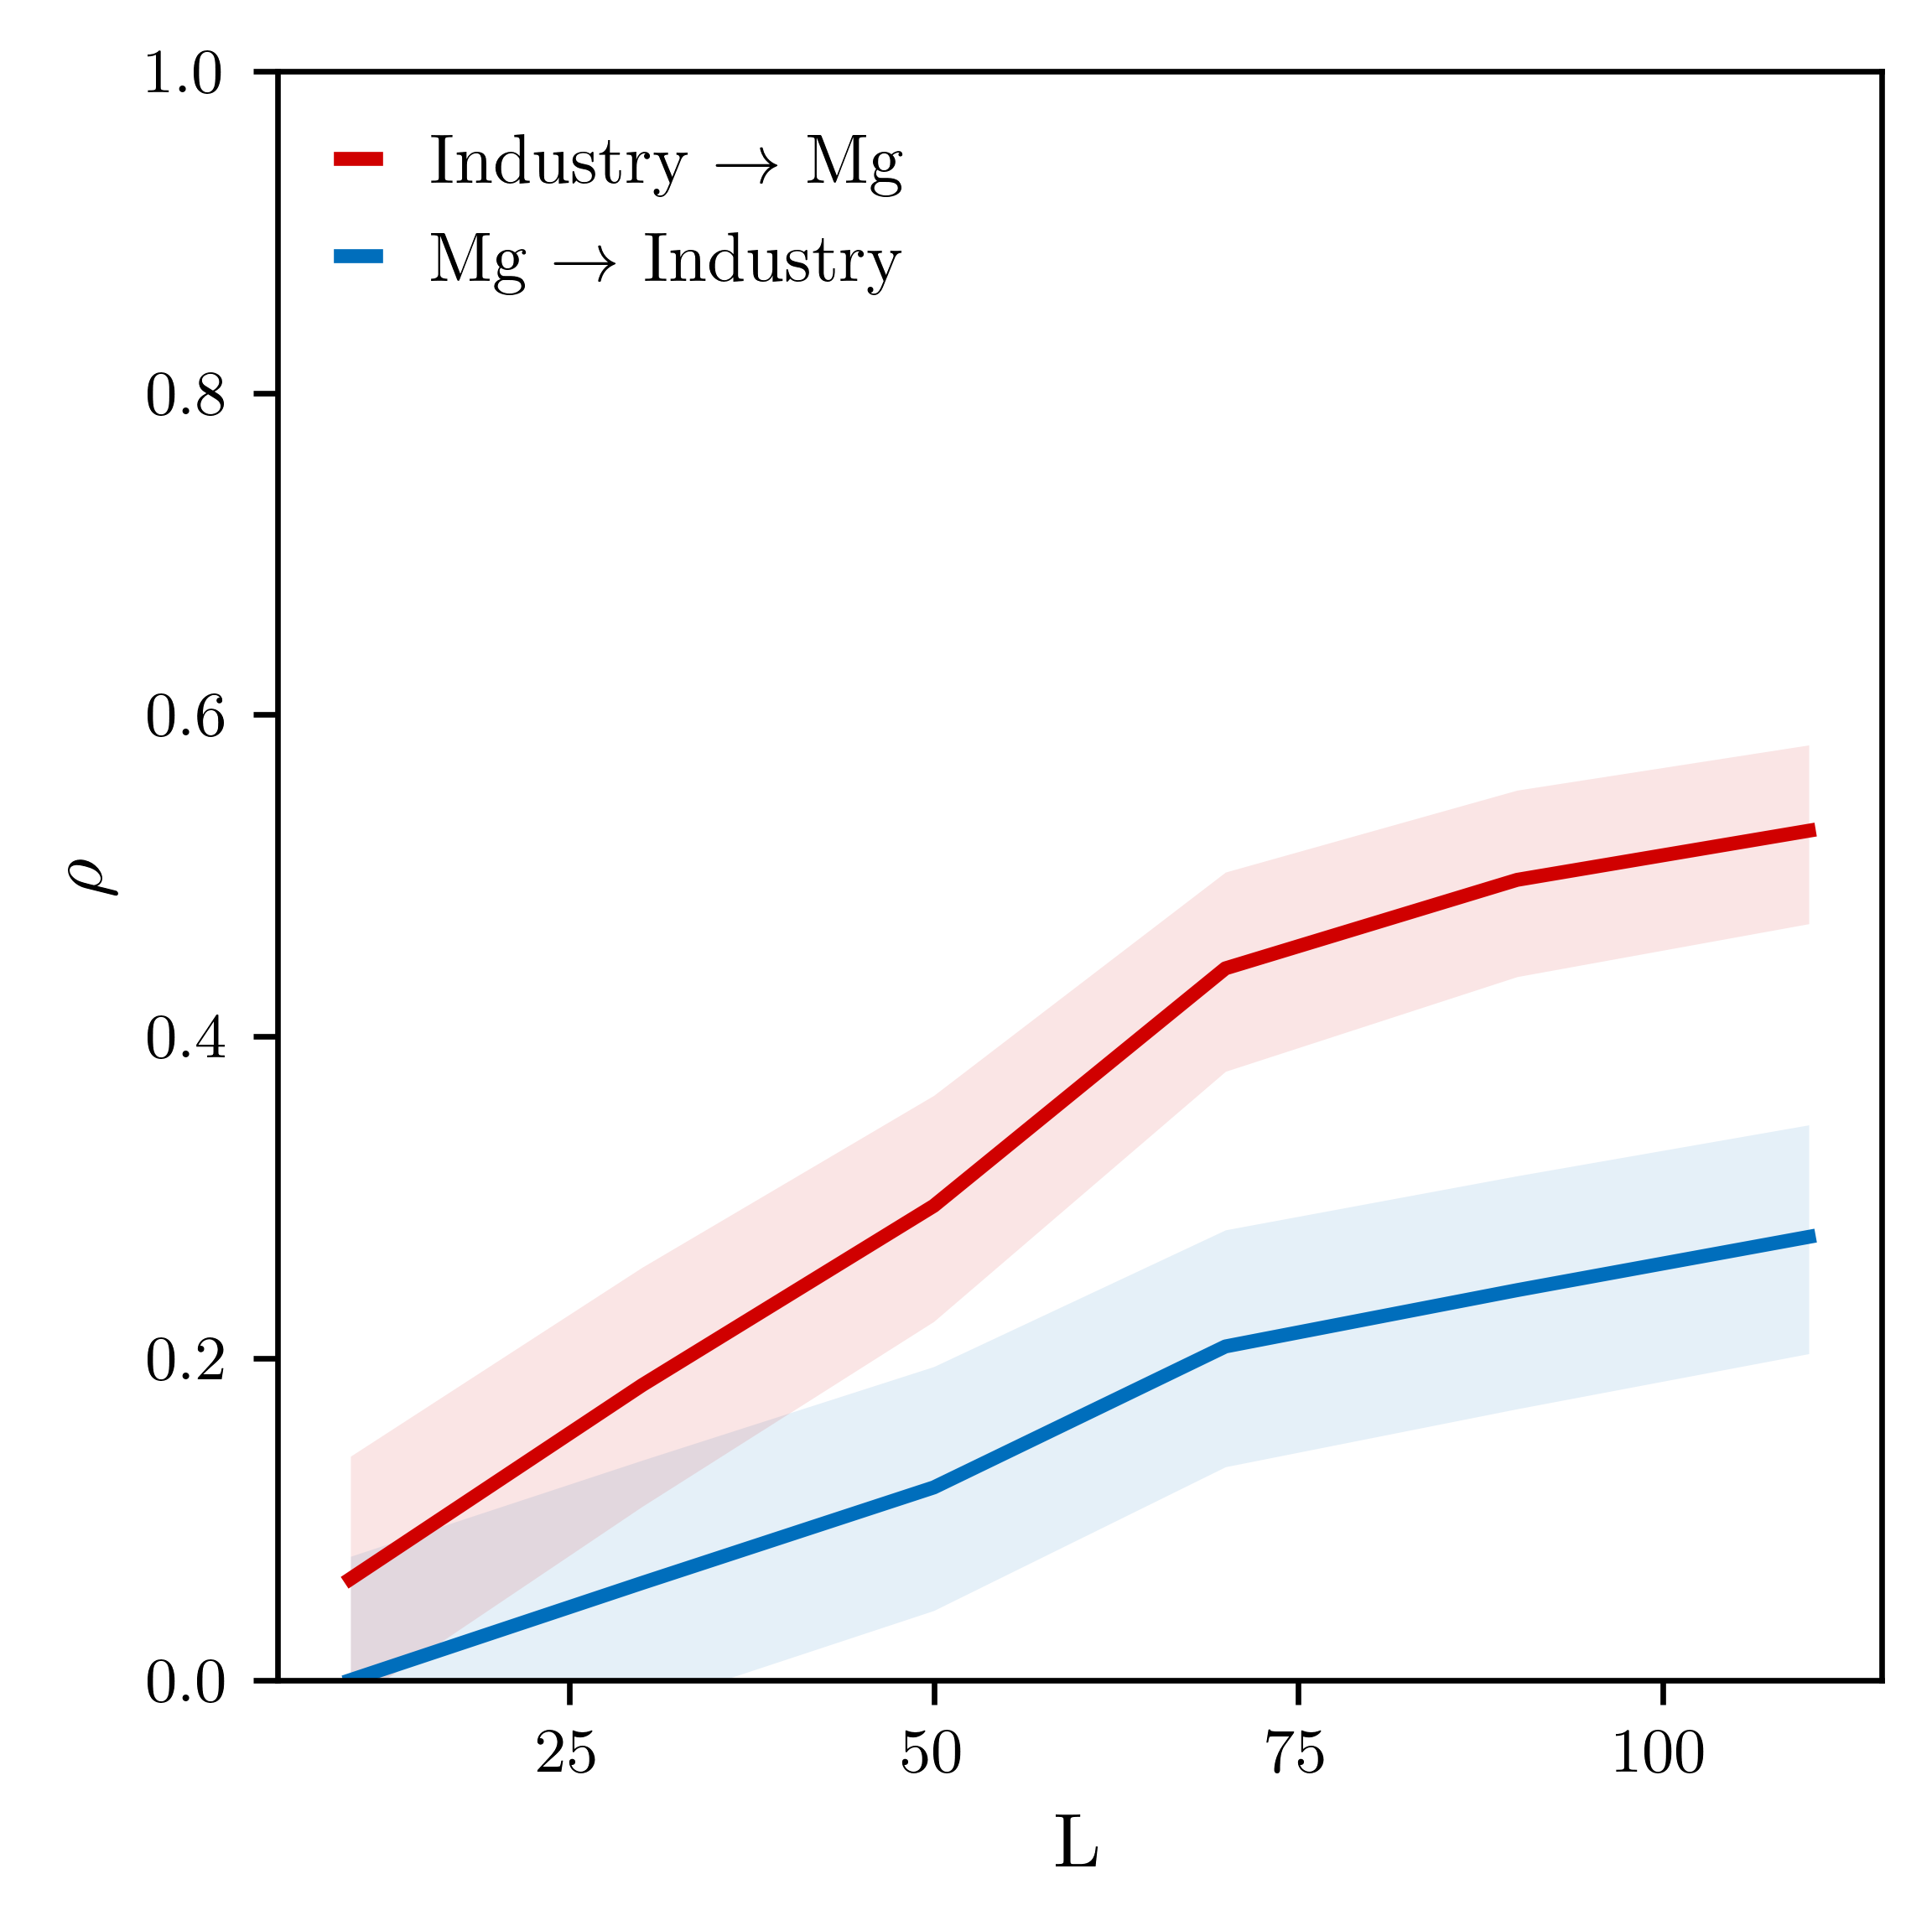

Data behind this chart, as committed beside it:
x_xmap_y_mean, x_xmap_y_sig, x_xmap_y_conf_1, x_xmap_y_conf_2, y_xmap_x_mean, y_xmap_x_sig, y_xmap_x_conf_1, y_xmap_x_conf_2
0, 0.5, 0.0769, -0.0769, 0.06289, 0.05458, 0.1391, -0.01408
0.06038, 0.06206, 0.1366, -0.0166, 0.1833, 1.27E-06, 0.2566, 0.1079
0.1197, 0.001114, 0.1948, 0.04324, 0.2948, 8.44E-15, 0.3634, 0.2229
0.2074, 4.78E-08, 0.2798, 0.1326, 0.4424, 0, 0.5022, 0.3784
0.2424, 1.92E-10, 0.3134, 0.1686, 0.4974, 0, 0.5531, 0.4372
0.2755, 4.38E-13, 0.3451, 0.2029, 0.5279, 0, 0.5812, 0.4701
